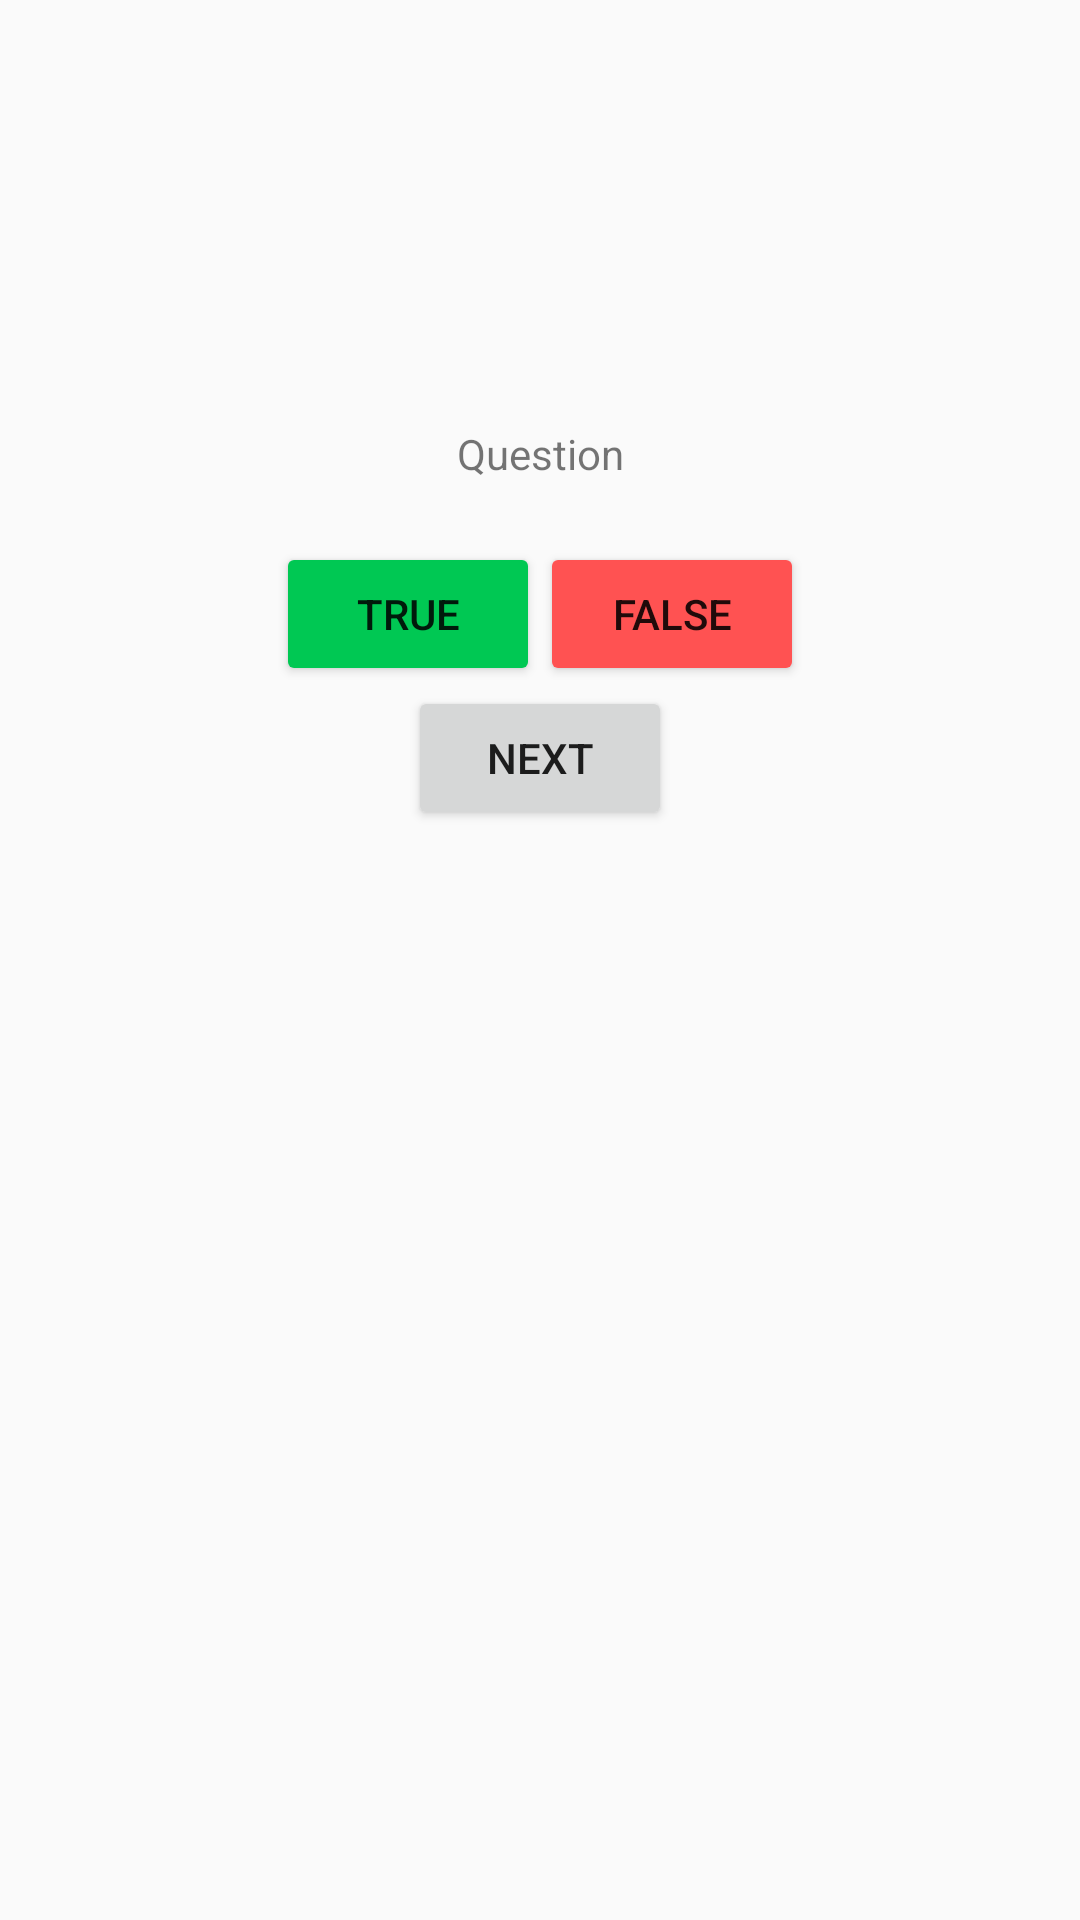

Here is an Android app screen rendered from its layout file. Give the layout XML and the strings, colors and styles it references.
<!-- AndroidManifest.xml: application theme AppTheme -->
<!-- res/layout/boolean_questions_frament_layout.xml -->
<?xml version="1.0" encoding="utf-8"?>
<android.support.constraint.ConstraintLayout
    xmlns:android="http://schemas.android.com/apk/res/android"
    xmlns:app="http://schemas.android.com/apk/res-auto"
    xmlns:tools="http://schemas.android.com/tools"
    android:layout_width="match_parent"
    android:layout_height="match_parent">

    <LinearLayout
        android:layout_width="match_parent"
        android:layout_height="173dp"
        android:layout_marginBottom="8dp"
        android:layout_marginTop="140dp"
        android:orientation="vertical"
        app:layout_constraintBottom_toBottomOf="parent"
        app:layout_constraintTop_toTopOf="parent"
        app:layout_constraintVertical_bias="0.005"
        tools:layout_editor_absoluteX="16dp">

        <TextView
            android:layout_width="match_parent"
            android:layout_height="wrap_content"
            android:id="@+id/blQuestion"
            android:textAlignment="center"
            android:text="Question" />

        <LinearLayout
            android:layout_width="wrap_content"
            android:layout_height="wrap_content"
            android:layout_gravity="center_horizontal"
            android:layout_marginTop="20dp"
            android:orientation="horizontal">

            <Button
                android:layout_width="wrap_content"
                android:layout_height="wrap_content"
                android:backgroundTint="@color/trueButton"
                android:id="@+id/trueAnswer"
                android:text="True" />

            <Button
                android:layout_width="wrap_content"
                android:layout_height="wrap_content"
                android:backgroundTint="@color/falseButton"
                android:id="@+id/falseAnswer"
                android:text="False" />

        </LinearLayout>

        <Button
            android:layout_width="wrap_content"
            android:layout_height="wrap_content"
            android:layout_gravity="center"
            android:id="@+id/blnextButton"
            android:text="Next" />
    </LinearLayout>

</android.support.constraint.ConstraintLayout>
<!-- resources referenced by this layout -->
<resources>
  <color name="falseButton">#FF5252</color>
  <color name="trueButton">#00C853</color>
  <style name="AppTheme" parent="Theme.AppCompat.Light.DarkActionBar">
          
          
      </style>
</resources>
